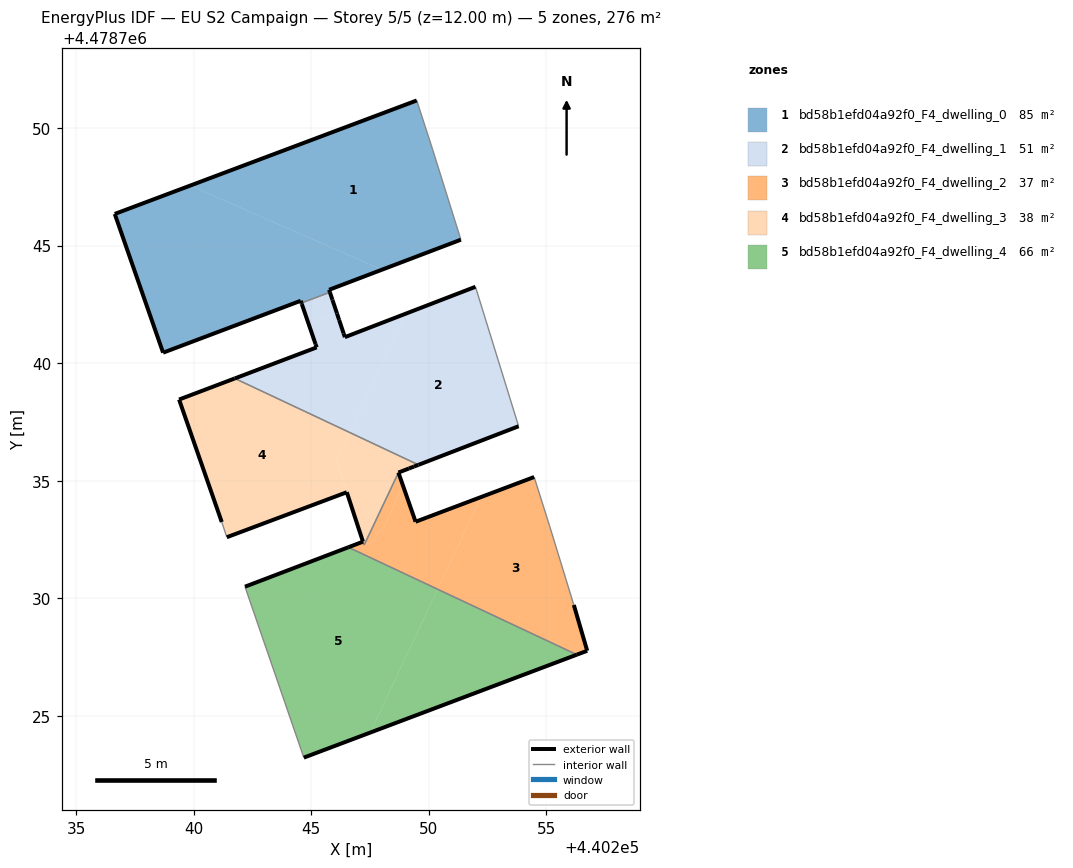
=== STOREY PLAN SPEC (per zone: floor XY polygon, exterior-wall plan segments, windows/doors) ===
zone 1: bd58b1efd04a92f0_F4_dwelling_0  (85.1 m²)
  floor: (440251.37, 4478745.25) (440250.17, 4478749.08) (440249.49, 4478751.17) (440239.86, 4478747.55) (440248.01, 4478743.98)
  floor: (440245.80, 4478743.02) (440245.76, 4478743.12) (440248.01, 4478743.98) (440239.86, 4478747.55) (440236.65, 4478746.35) (440238.70, 4478740.45) (440244.56, 4478742.65) (440244.59, 4478742.56)
  exterior wall: (440244.56, 4478742.65) – (440238.70, 4478740.45)  [6.3 m]
  exterior wall: (440238.70, 4478740.45) – (440236.65, 4478746.35)  [6.2 m]
  exterior wall: (440236.65, 4478746.35) – (440249.49, 4478751.17)  [13.7 m]
  exterior wall: (440251.37, 4478745.25) – (440245.76, 4478743.12)  [6.0 m]
  exterior wall: (440245.76, 4478743.12) – (440245.80, 4478743.02)  [0.1 m]
  exterior wall: (440244.59, 4478742.56) – (440244.56, 4478742.65)  [0.1 m]
  interior walls: 3
zone 2: bd58b1efd04a92f0_F4_dwelling_1  (50.6 m²)
  floor: (440253.82, 4478737.32) (440251.99, 4478743.25) (440249.02, 4478742.10) (440246.64, 4478737.05) (440249.57, 4478735.68)
  floor: (440246.64, 4478737.05) (440249.02, 4478742.10) (440246.43, 4478741.11) (440246.10, 4478742.12) (440244.90, 4478741.67) (440245.01, 4478741.34) (440245.09, 4478741.10) (440245.23, 4478740.67) (440241.75, 4478739.35)
  floor: (440246.10, 4478742.12) (440246.04, 4478742.28) (440246.00, 4478742.40) (440245.80, 4478743.02) (440244.59, 4478742.56) (440244.60, 4478742.51) (440244.70, 4478742.23) (440244.72, 4478742.17) (440244.80, 4478741.94) (440244.85, 4478741.79) (440244.90, 4478741.67)
  exterior wall: (440241.75, 4478739.35) – (440245.23, 4478740.67)  [3.7 m]
  exterior wall: (440245.23, 4478740.67) – (440245.19, 4478740.81)  [0.2 m]
  exterior wall: (440245.19, 4478740.81) – (440244.60, 4478742.51)  [1.8 m]
  exterior wall: (440244.60, 4478742.51) – (440244.59, 4478742.56)  [0.1 m]
  exterior wall: (440245.80, 4478743.02) – (440245.91, 4478742.69)  [0.3 m]
  exterior wall: (440245.91, 4478742.68) – (440245.91, 4478742.69)  [0.0 m]
  exterior wall: (440245.91, 4478742.68) – (440246.10, 4478742.12)  [0.6 m]
  exterior wall: (440246.10, 4478742.12) – (440246.19, 4478741.84)  [0.3 m]
  exterior wall: (440246.19, 4478741.84) – (440246.38, 4478741.27)  [0.6 m]
  exterior wall: (440246.38, 4478741.27) – (440246.43, 4478741.11)  [0.2 m]
  exterior wall: (440246.43, 4478741.11) – (440251.99, 4478743.25)  [6.0 m]
  exterior wall: (440253.82, 4478737.32) – (440249.57, 4478735.68)  [4.6 m]
  exterior wall: (440249.56, 4478735.68) – (440249.57, 4478735.68)  [0.0 m]
  interior walls: 3
zone 3: bd58b1efd04a92f0_F4_dwelling_2  (37.0 m²)
  floor: (440256.74, 4478727.77) (440256.17, 4478729.72) (440255.14, 4478733.09) (440254.48, 4478735.16) (440252.22, 4478734.31) (440250.38, 4478730.39) (440256.30, 4478727.60)
  floor: (440250.38, 4478730.39) (440252.22, 4478734.31) (440249.44, 4478733.26) (440248.91, 4478734.77) (440248.02, 4478732.88) (440247.82, 4478732.80) (440247.64, 4478732.41) (440247.39, 4478732.32) (440247.35, 4478732.46) (440247.26, 4478732.27) (440247.20, 4478732.41) (440246.58, 4478732.17)
  floor: (440248.02, 4478732.88) (440248.91, 4478734.77) (440248.71, 4478735.35) (440248.27, 4478734.42) (440247.35, 4478732.46) (440247.39, 4478732.32) (440247.64, 4478732.41) (440247.82, 4478732.80)
  exterior wall: (440246.58, 4478732.17) – (440247.20, 4478732.41)  [0.7 m]
  exterior wall: (440247.21, 4478732.41) – (440247.20, 4478732.41)  [0.0 m]
  exterior wall: (440248.71, 4478735.35) – (440249.44, 4478733.26)  [2.2 m]
  exterior wall: (440249.44, 4478733.26) – (440254.48, 4478735.16)  [5.4 m]
  exterior wall: (440256.17, 4478729.72) – (440256.74, 4478727.77)  [2.0 m]
  exterior wall: (440256.74, 4478727.77) – (440256.30, 4478727.60)  [0.5 m]
  interior walls: 7
zone 4: bd58b1efd04a92f0_F4_dwelling_3  (37.6 m²)
  floor: (440246.52, 4478734.51) (440246.08, 4478735.85) (440246.64, 4478737.05) (440241.75, 4478739.35) (440239.38, 4478738.45) (440241.20, 4478733.25) (440241.41, 4478732.60)
  floor: (440247.35, 4478732.46) (440248.27, 4478734.41) (440248.71, 4478735.35) (440249.16, 4478735.52) (440249.30, 4478735.58) (440249.56, 4478735.68) (440246.64, 4478737.05) (440246.08, 4478735.85) (440247.16, 4478732.55) (440247.30, 4478732.61)
  floor: (440247.26, 4478732.27) (440247.35, 4478732.46) (440247.30, 4478732.61) (440247.16, 4478732.55) (440247.20, 4478732.41)
  exterior wall: (440239.38, 4478738.45) – (440241.75, 4478739.35)  [2.5 m]
  exterior wall: (440249.56, 4478735.68) – (440249.37, 4478735.60)  [0.2 m]
  exterior wall: (440249.37, 4478735.60) – (440249.16, 4478735.52)  [0.2 m]
  exterior wall: (440249.16, 4478735.52) – (440248.71, 4478735.35)  [0.5 m]
  exterior wall: (440247.20, 4478732.41) – (440246.52, 4478734.51)  [2.2 m]
  exterior wall: (440246.52, 4478734.51) – (440241.41, 4478732.60)  [5.4 m]
  exterior wall: (440241.20, 4478733.25) – (440239.38, 4478738.45)  [5.5 m]
  exterior wall: (440247.20, 4478732.41) – (440247.20, 4478732.41)  [0.0 m]
  interior walls: 6
zone 5: bd58b1efd04a92f0_F4_dwelling_4  (65.9 m²)
  floor: (440247.52, 4478724.29) (440250.38, 4478730.39) (440246.58, 4478732.17) (440242.19, 4478730.50) (440244.69, 4478723.23)
  floor: (440256.30, 4478727.60) (440250.38, 4478730.39) (440247.52, 4478724.29)
  exterior wall: (440256.30, 4478727.60) – (440244.69, 4478723.23)  [12.4 m]
  exterior wall: (440242.19, 4478730.50) – (440246.58, 4478732.17)  [4.7 m]
  interior walls: 2

=== DERIVED (storey summary) ===
Building: EU S2 Campaign
Storey: 5 of 5  (floor level z = 12.00 m)
Storey gross floor area: 276.2 m²
Zones on this storey: 5
  - bd58b1efd04a92f0_F4_dwelling_0: floor 85.1 m²; exterior wall 32.4 m (97.3 m²); WWR 0.0%
  - bd58b1efd04a92f0_F4_dwelling_1: floor 50.6 m²; exterior wall 18.3 m (54.7 m²); WWR 0.0%
  - bd58b1efd04a92f0_F4_dwelling_2: floor 37.0 m²; exterior wall 10.8 m (32.3 m²); WWR 0.0%
  - bd58b1efd04a92f0_F4_dwelling_3: floor 37.6 m²; exterior wall 16.6 m (49.9 m²); WWR 0.0%
  - bd58b1efd04a92f0_F4_dwelling_4: floor 65.9 m²; exterior wall 17.1 m (51.3 m²); WWR 0.0%
Zone adjacency (shared interzone walls):
  - bd58b1efd04a92f0_F4_dwelling_0 ↔ bd58b1efd04a92f0_F4_dwelling_1
  - bd58b1efd04a92f0_F4_dwelling_1 ↔ bd58b1efd04a92f0_F4_dwelling_3
  - bd58b1efd04a92f0_F4_dwelling_2 ↔ bd58b1efd04a92f0_F4_dwelling_3
  - bd58b1efd04a92f0_F4_dwelling_2 ↔ bd58b1efd04a92f0_F4_dwelling_4